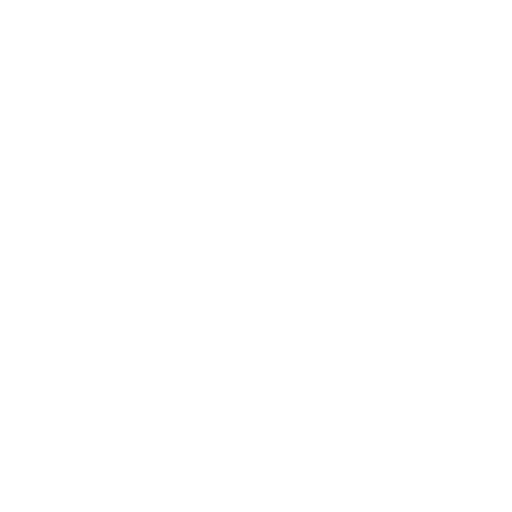
t = 0.00 s
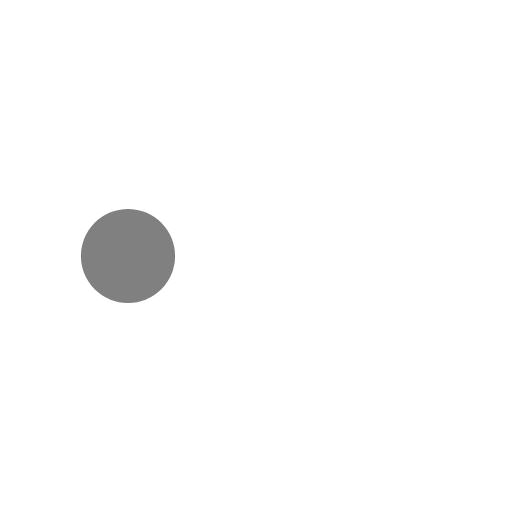
t = 0.30 s
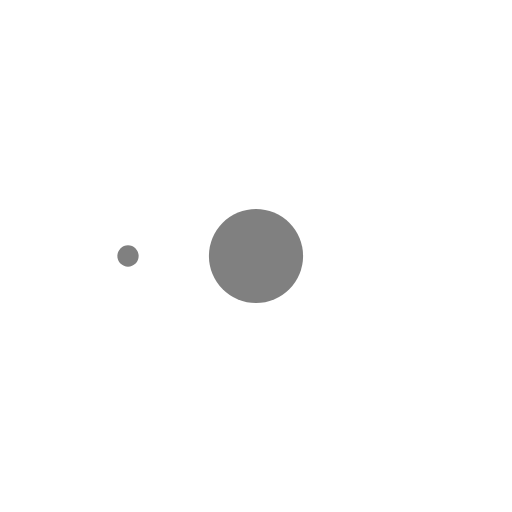
t = 0.60 s
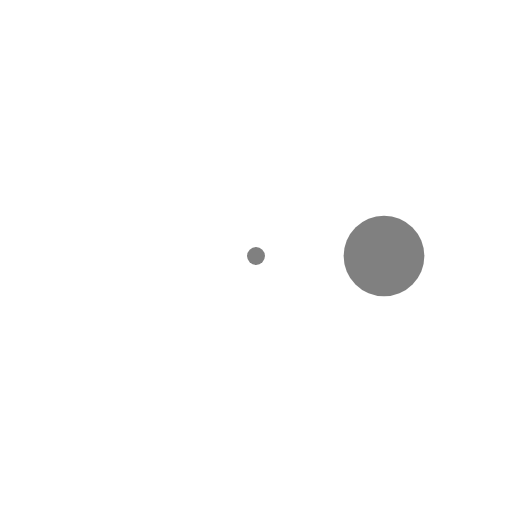
t = 0.93 s
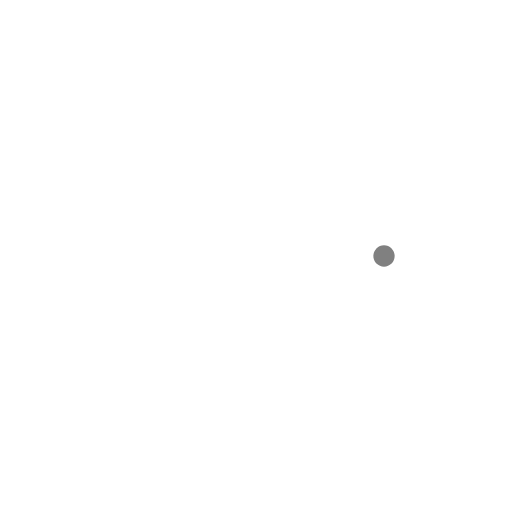
t = 1.20 s
t = 1.50 s: frame unchanged from t = 0.30 s, image omitted

The animated SVG that drew these frames (rendered in a browser with its animation timeline set to each time). Animation: 3 SMIL elements (animate=3); one cycle of 1.80 s, repeats indefinitely.

<svg xmlns="http://www.w3.org/2000/svg" version="1.1" viewBox="0 0 32 32" width="32" height="32" fill="grey" id="loading-bubbles">
  <circle transform="translate(8 0)" cx="0" cy="16" r="0">
    <animate attributeName="r" values="0; 4; 0; 0" dur="1.2s" repeatCount="indefinite" begin="0" keyTimes="0;0.2;0.7;1" keySplines="0.2 0.2 0.4 0.8;0.2 0.6 0.4 0.8;0.2 0.6 0.4 0.8" calcMode="spline" />
  </circle>
  <circle transform="translate(16 0)" cx="0" cy="16" r="0">
    <animate attributeName="r" values="0; 4; 0; 0" dur="1.2s" repeatCount="indefinite" begin="0.3" keyTimes="0;0.2;0.7;1" keySplines="0.2 0.2 0.4 0.8;0.2 0.6 0.4 0.8;0.2 0.6 0.4 0.8" calcMode="spline" />
  </circle>
  <circle transform="translate(24 0)" cx="0" cy="16" r="0">
    <animate attributeName="r" values="0; 4; 0; 0" dur="1.2s" repeatCount="indefinite" begin="0.6" keyTimes="0;0.2;0.7;1" keySplines="0.2 0.2 0.4 0.8;0.2 0.6 0.4 0.8;0.2 0.6 0.4 0.8" calcMode="spline" />
  </circle>
</svg>
<!-- github.com/jxnblk/loading ; License: MIT -->